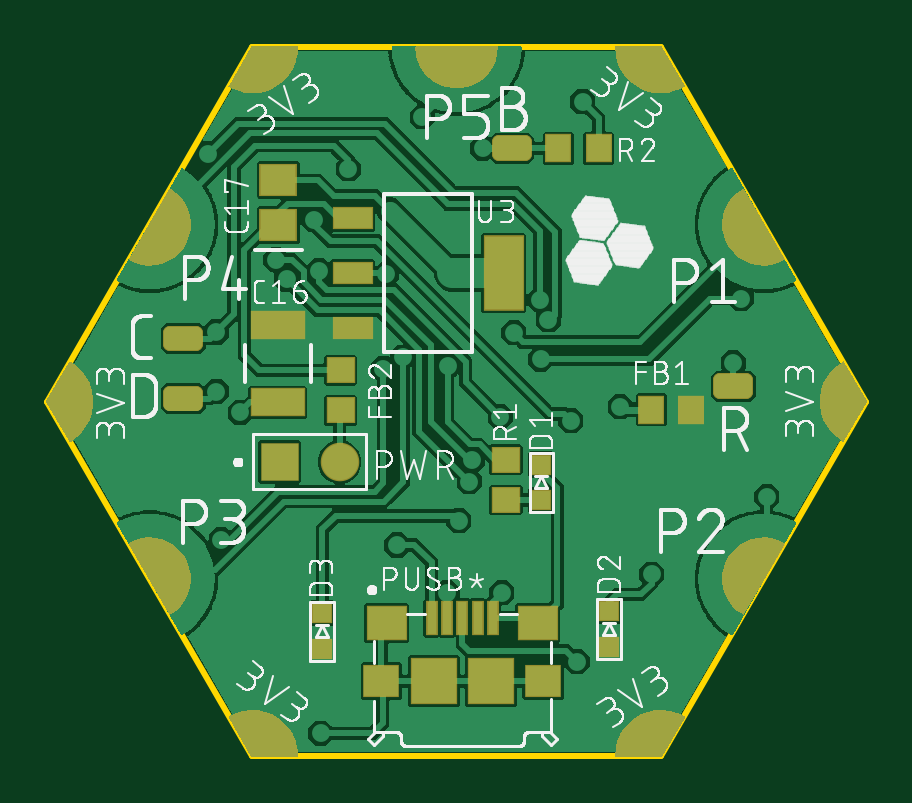
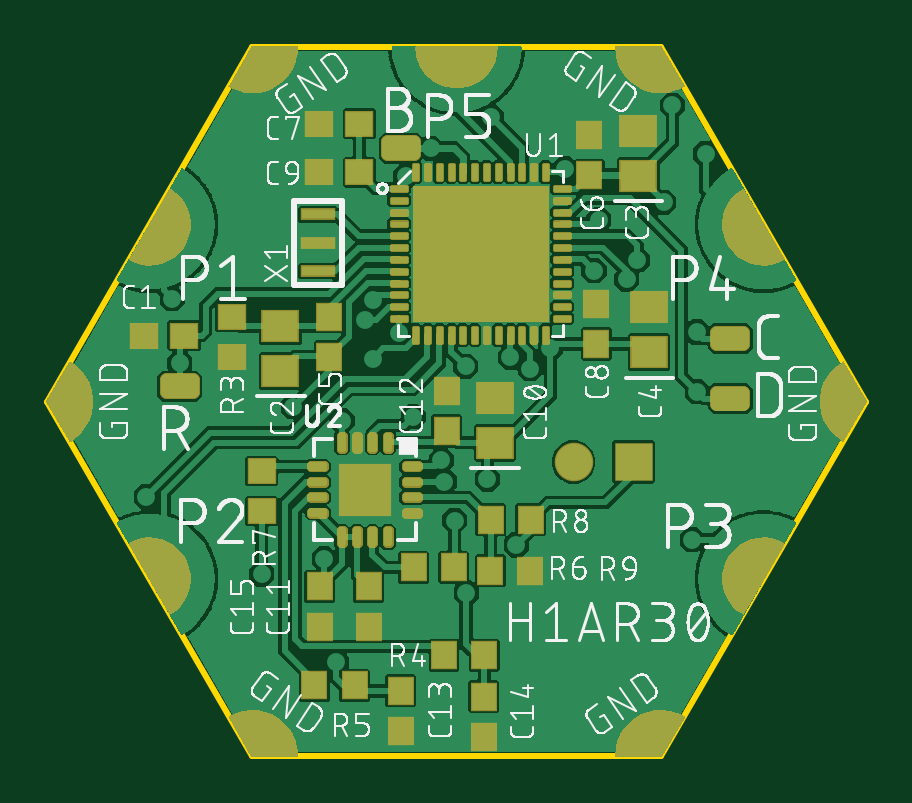
Circuit board: 9 layer files. Board 34.6 x 30.0 mm.
- bottom_copper: copper_bottom.gbr (159957 bytes)
- top_copper: copper_top.gbr (117756 bytes)
- outline: profile.gbr (287 bytes)
- bottom_silk: silkscreen_bottom.gbr (154109 bytes)
- top_silk: silkscreen_top.gbr (141021 bytes)
- bottom_mask: soldermask_bottom.gbr (30629 bytes)
- top_mask: soldermask_top.gbr (21294 bytes)
- paste: solderpaste_bottom.gbr (13582 bytes)
- paste: solderpaste_top.gbr (1150 bytes)

=== bottom_copper: copper_bottom.gbr (159957 bytes, source omitted) ===
=== top_copper: copper_top.gbr (117756 bytes, source omitted) ===
=== outline: profile.gbr ===
G04 EAGLE Gerber RS-274X export*
G75*
%MOMM*%
%FSLAX34Y34*%
%LPD*%
%IN*%
%IPPOS*%
%AMOC8*
5,1,8,0,0,1.08239X$1,22.5*%
G01*
%ADD10C,0.254000*%


D10*
X173002Y346202D02*
X259602Y196202D01*
X432802Y196202D01*
X519402Y346202D01*
X432802Y496202D01*
X259602Y496202D01*
X173002Y346202D01*
M02*

=== bottom_silk: silkscreen_bottom.gbr (154109 bytes, source omitted) ===
=== top_silk: silkscreen_top.gbr (141021 bytes, source omitted) ===
=== bottom_mask: soldermask_bottom.gbr (30629 bytes, source omitted) ===
=== top_mask: soldermask_top.gbr (21294 bytes, source omitted) ===
=== paste: solderpaste_bottom.gbr (13582 bytes, source omitted) ===
=== paste: solderpaste_top.gbr ===
G04 EAGLE Gerber RS-274X export*
G75*
%MOMM*%
%FSLAX34Y34*%
%LPD*%
%INSolderpaste Top*%
%IPPOS*%
%AMOC8*
5,1,8,0,0,1.08239X$1,22.5*%
G01*
%ADD10R,0.800000X0.800000*%
%ADD11R,1.000000X1.100000*%
%ADD12R,1.100000X1.000000*%
%ADD13R,1.500000X1.300000*%
%ADD14R,2.200000X1.100000*%
%ADD15R,1.600200X0.838200*%
%ADD16R,1.600200X3.098800*%
%ADD17R,0.400000X1.350000*%
%ADD18R,1.600000X1.400000*%
%ADD19R,1.450000X1.300000*%
%ADD20R,1.900000X1.900000*%


D10*
X382080Y304557D03*
X382080Y319557D03*
D11*
X428630Y342788D03*
X445630Y342788D03*
D12*
X367082Y304540D03*
X367082Y321540D03*
D11*
X406335Y453510D03*
X389335Y453510D03*
D12*
X297053Y359528D03*
X297053Y342528D03*
D13*
X270764Y420903D03*
X270764Y439903D03*
D14*
X270510Y345831D03*
X270510Y378831D03*
D10*
X410718Y242436D03*
X410718Y257436D03*
X289306Y241547D03*
X289306Y256547D03*
D15*
X302133Y423799D03*
X302133Y400685D03*
X302133Y377571D03*
D16*
X366141Y400685D03*
D17*
X335615Y254588D03*
X342115Y254588D03*
X348615Y254588D03*
X355115Y254588D03*
X361615Y254588D03*
D18*
X316615Y252338D03*
X380615Y252338D03*
D19*
X382865Y227838D03*
X314365Y227838D03*
D20*
X336615Y227838D03*
X360615Y227838D03*
M02*

